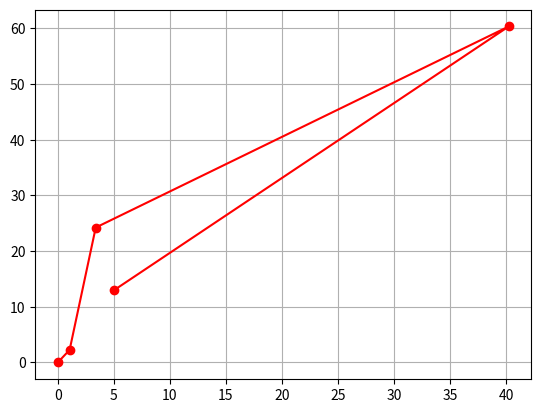

The script that saved this image:
#!/usr/bin/env python
import math
import matplotlib.pyplot as plt

def makePoint(deg, dist, points, commands):

	# angles
	alpha = deg # handles also negative DEG if point is on the Left of rover

	# alpha plus beta needs to be 90 -> regular triangle
	if (deg < 0):
		cmd = "LT"
	else:
		cmd = "RT" 

	# create point with relative grid from start point
	# startpoint and direction of rover determens grid
	# for point we use simple trigo.
	# for new point:
	if(math.sin(alpha) < 0 or cmd == "LT"):
		x = math.sin(alpha) * dist * -1
	else:
		x = math.sin(alpha) * dist

	y = math.sqrt(dist*dist + x*x)
	point = (x, y)

	points.append(point)
	commands.append(cmd)

	return points, commands


# Main Script -------------------

points = [(0, 0)]
commands = [" "]

points, commands = makePoint(34, 2, points, commands)
points, commands = makePoint(3, 24, points, commands)
points, commands = makePoint(90, 45, points, commands)
points, commands = makePoint(-13, 12, points, commands)




print(points)
print(commands)

plt.plot(*zip(*points), color='red', marker='o')
plt.grid()
plt.show()